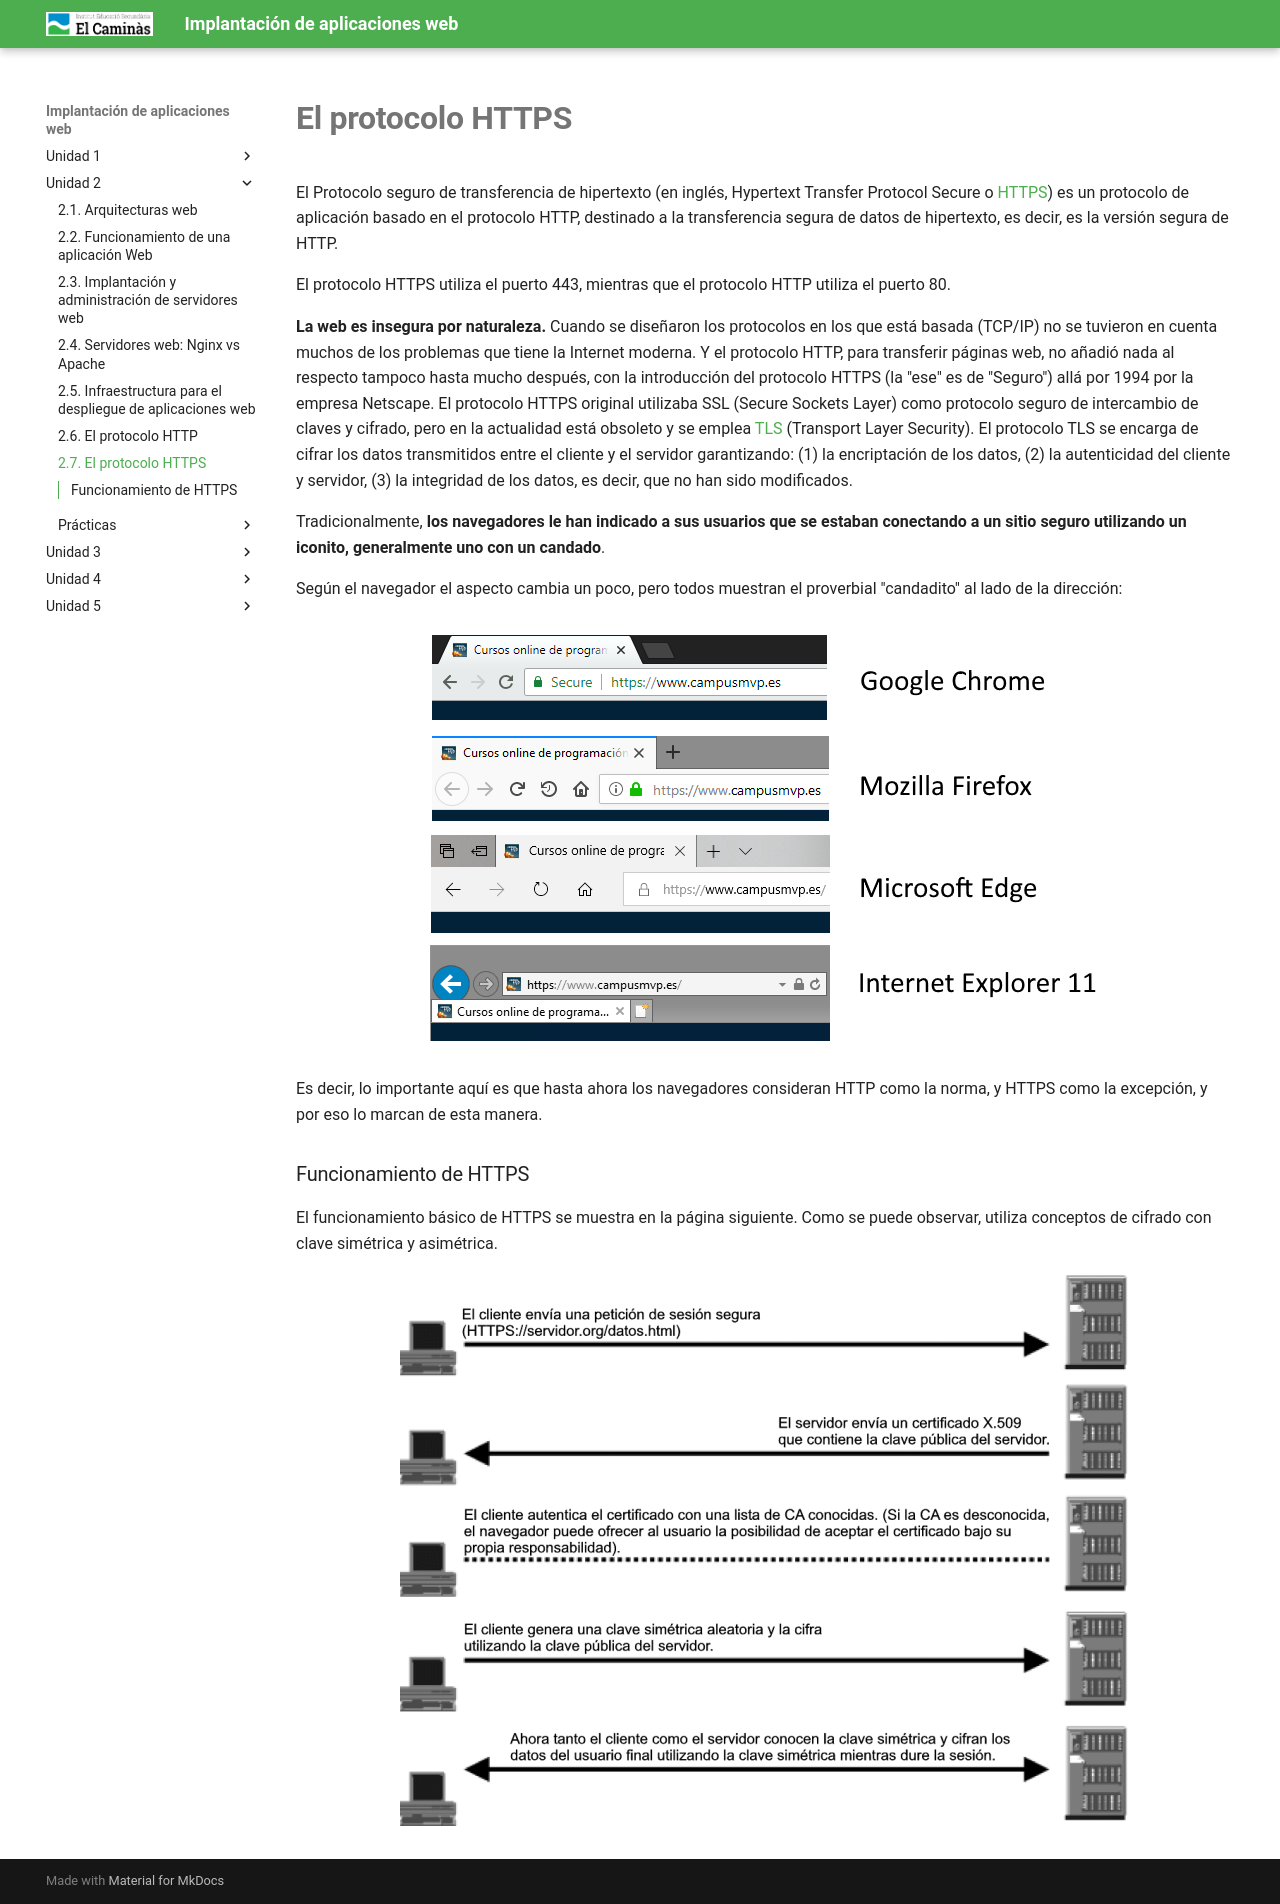

repository: victoria-nr/IAW · page: Unidad 2/Ud2_7_HTTPS/index.html · generator: mkdocs

---
title: '2.7. El protocolo HTTPS'
---

# **El protocolo HTTPS**


El Protocolo seguro de transferencia de hipertexto (en inglés, Hypertext Transfer Protocol Secure o [HTTPS](https://es.wikipedia.org/wiki/Protocolo_seguro_de_transferencia_de_hipertexto)) es un protocolo de aplicación basado en el protocolo HTTP, destinado a la transferencia segura de datos de hipertexto, es decir, es la versión segura de HTTP. 

El protocolo HTTPS utiliza el puerto 443, mientras que el protocolo HTTP utiliza el puerto 80.

**La web es insegura por naturaleza.** Cuando se diseñaron los protocolos en los que está basada (TCP/IP) no se tuvieron en cuenta muchos de los problemas que tiene la Internet moderna. Y el protocolo HTTP, para transferir páginas web, no añadió nada al respecto tampoco hasta mucho después, con la introducción del protocolo HTTPS (la "ese" es de "Seguro") allá por 1994 por la empresa Netscape. El protocolo HTTPS original utilizaba SSL (Secure Sockets Layer) como protocolo seguro de intercambio de claves y cifrado, pero en la actualidad está obsoleto y se emplea [TLS](https://es.wikipedia.org/wiki/Seguridad_de_la_capa_de_transporte) (Transport Layer Security). El protocolo TLS se encarga de cifrar los datos transmitidos entre el cliente y el servidor garantizando: (1) la encriptación de los datos, (2) la autenticidad del cliente y servidor, (3) la integridad de los datos, es decir, que no han sido modificados.

Tradicionalmente, **los navegadores le han indicado a sus usuarios que se estaban conectando a un sitio seguro utilizando un iconito, generalmente uno con un candado**. 

Según el navegador el aspecto cambia un poco, pero todos muestran el proverbial "candadito" al lado de la dirección: 

![](../img/https1.png)

Es decir, lo importante aquí es que hasta ahora los navegadores consideran HTTP como la norma, y HTTPS como la excepción, y por eso lo marcan de esta manera. 

### Funcionamiento de HTTPS

El funcionamiento básico de HTTPS se muestra en la página siguiente. Como se puede observar, utiliza conceptos de cifrado con clave simétrica y asimétrica.

![](../img/https2.png)
